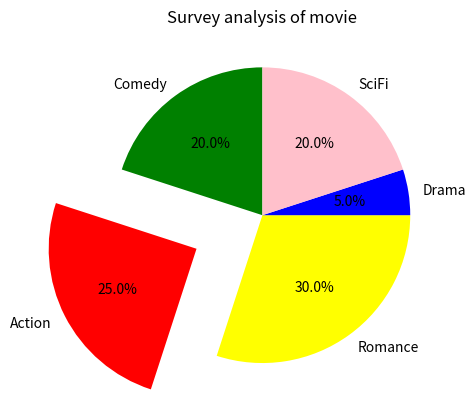

This figure's Python source:
# Imagine you survey your friends to find the kind of movie they like best: Comedy- 4, Action -5, Romance - 6, Drama -1, SciFi - 4. 
# Plot a pie chart for the above survey and use different color for each analysis and create a wedge for action movies. Also put as
# chart title as "Survey analysis of movie"

import matplotlib.pyplot as pil 
import numpy as np

x = np.array([4,5,6,1,4])

mylabel = ["Comedy","Action","Romance","Drama","SciFi"]

mycolor = ["Green","Red","Yellow","b","Pink"]

myexplor = [0,0.5,0,0,0]

pil.title("Survey analysis of movie")

pil.pie(x,labels=mylabel,colors=mycolor,explode=myexplor,startangle=90,autopct='%1.1f%%')

pil.show()